The GitHub repository myth2310/sarung-clasification contains a labelled image folder "Dataset" with 3 categories: Deli sarong, Istanbul sarong, Toraja sarong. Examples follow, each with its label.

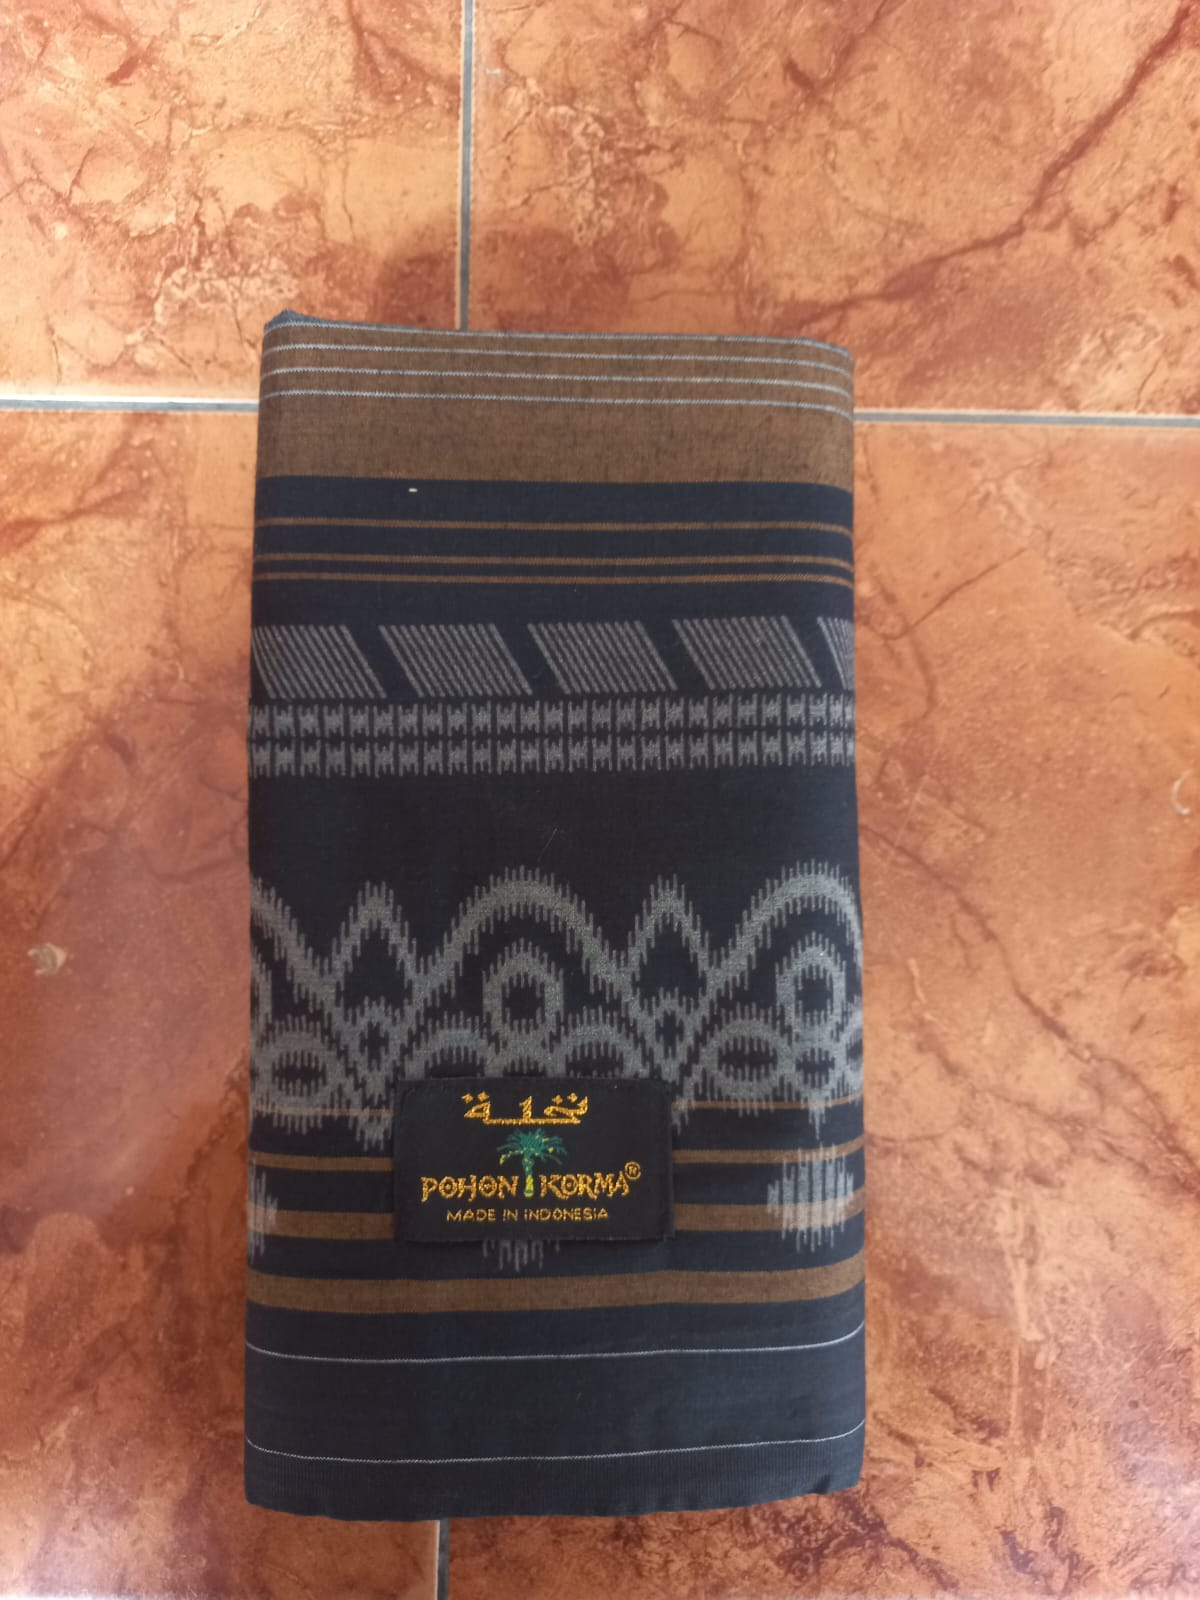
Label: Toraja sarong

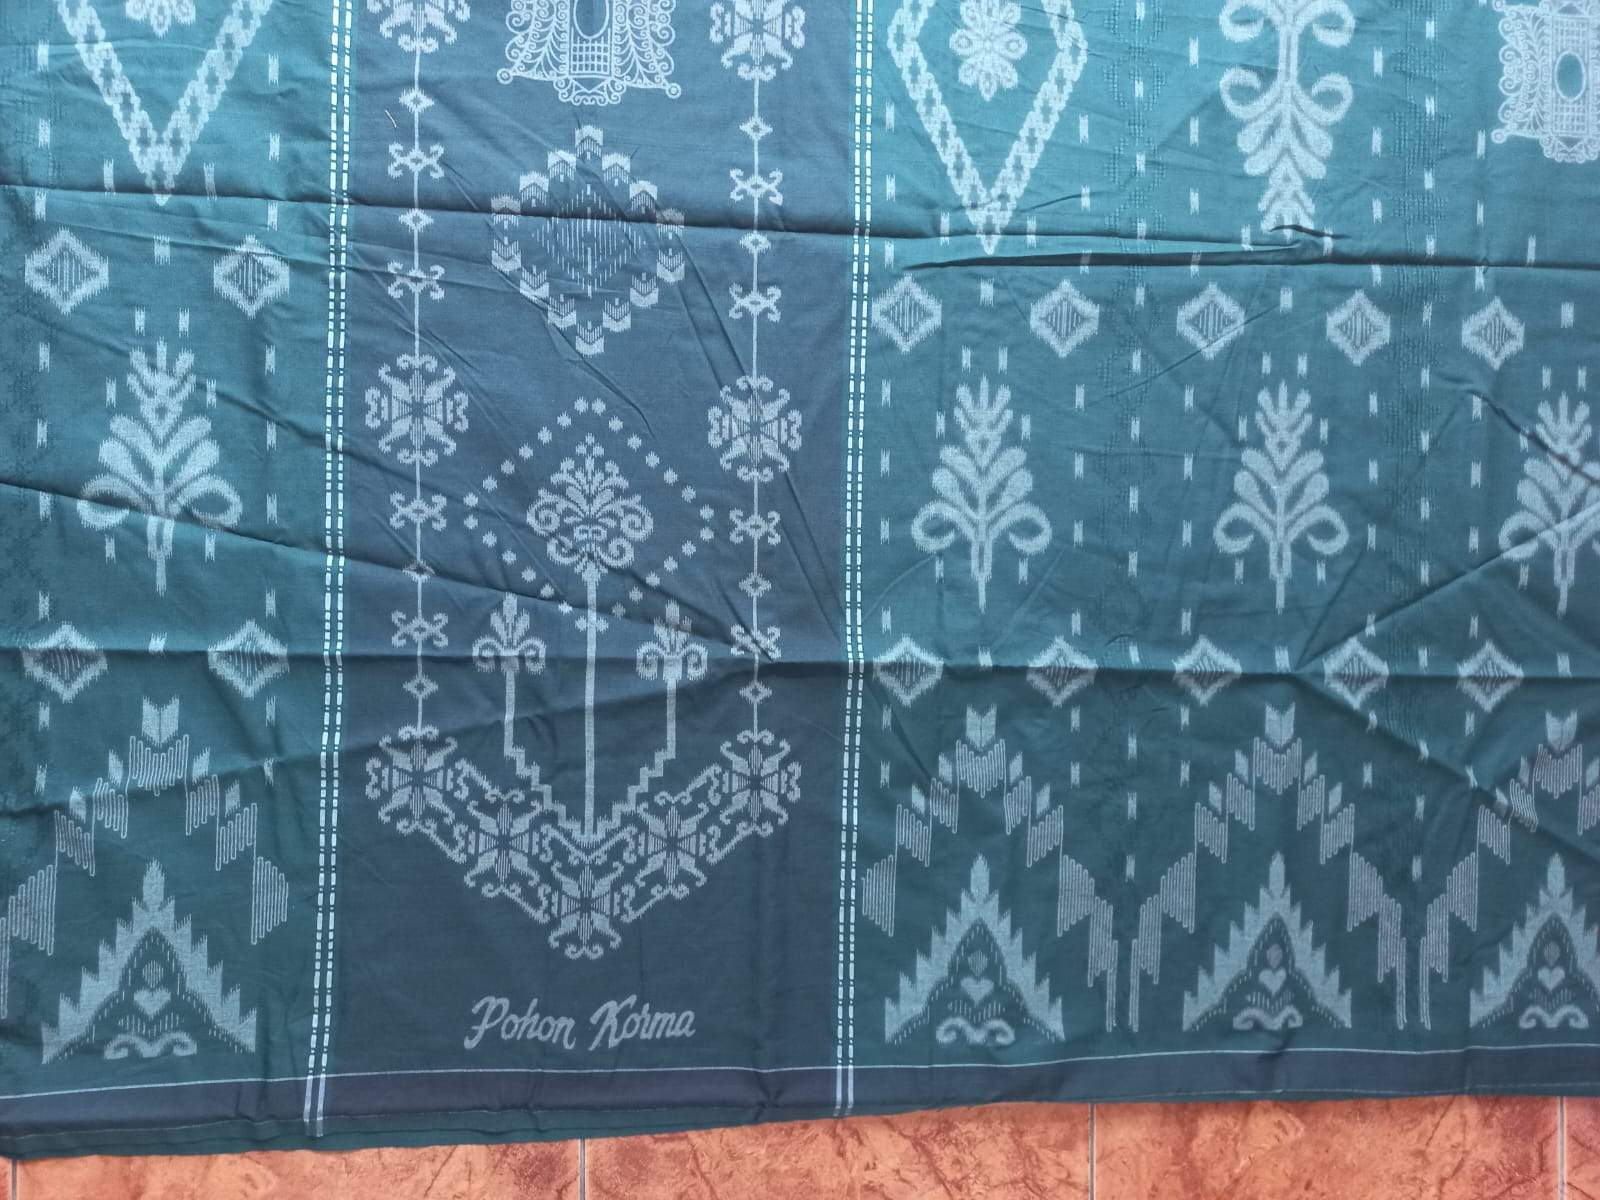
Label: Istanbul sarong

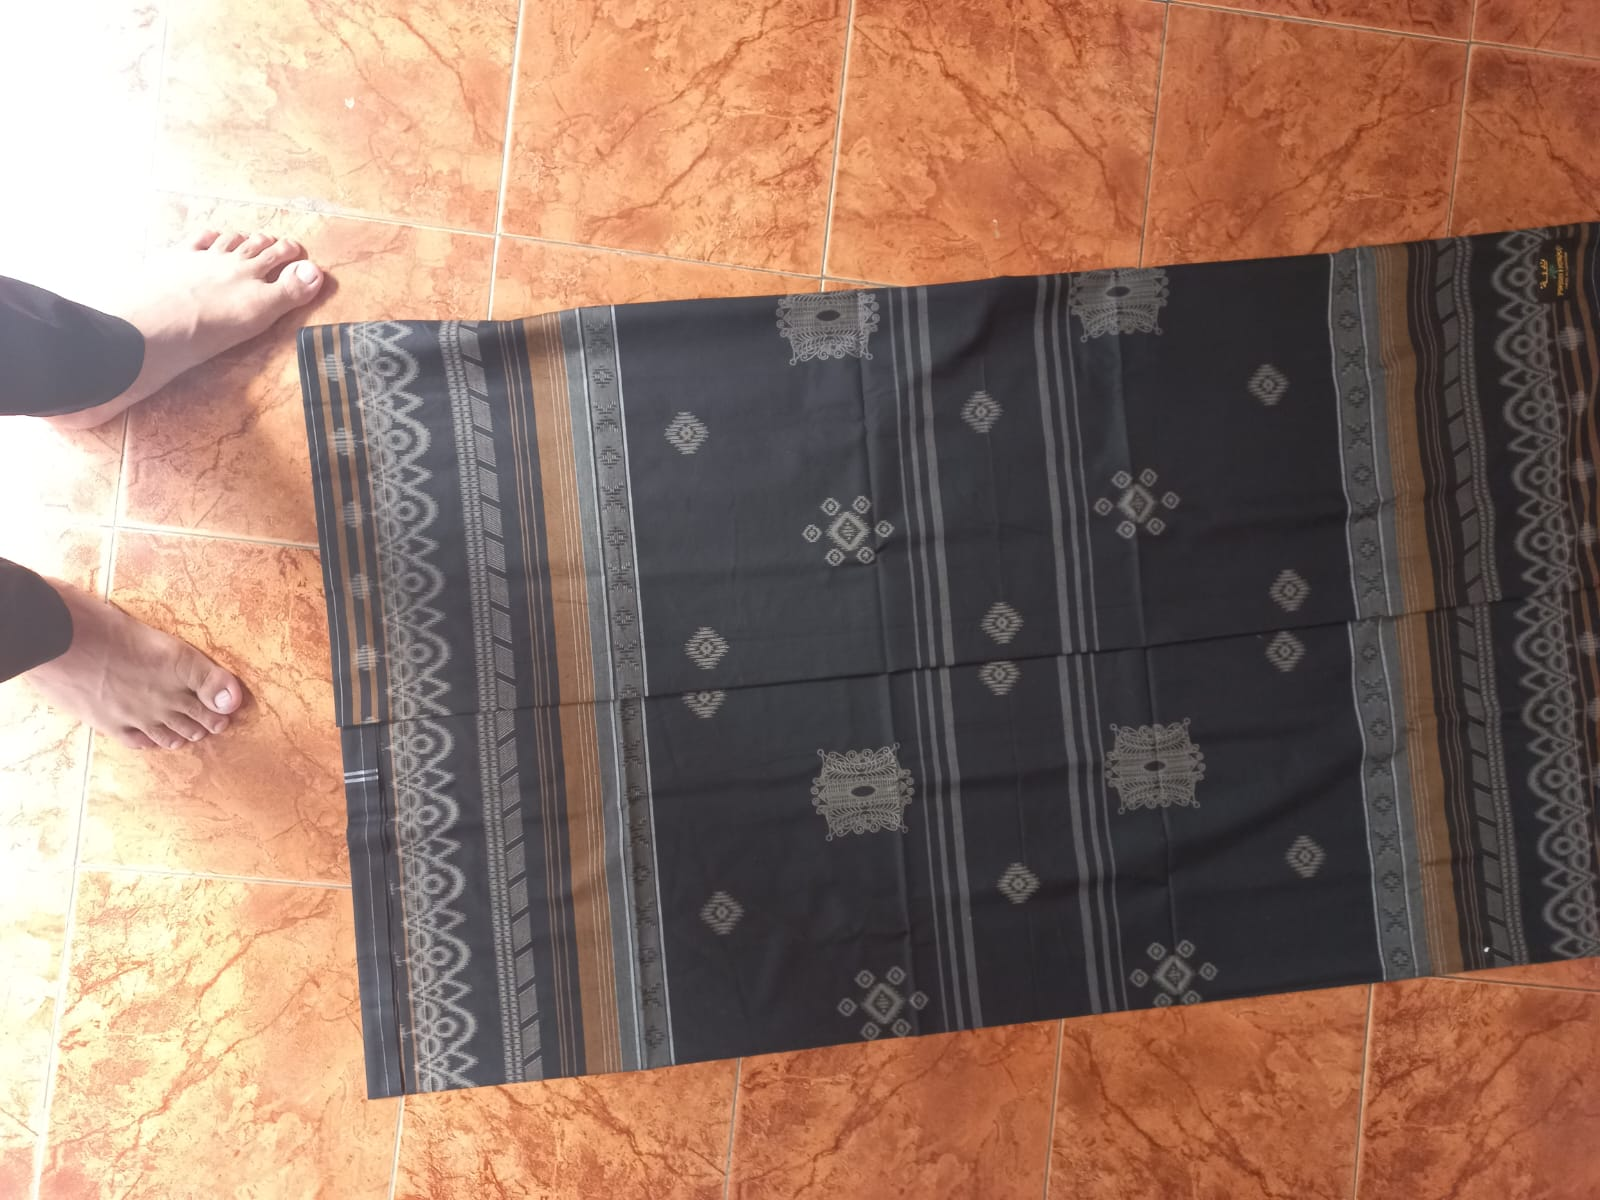
Label: Toraja sarong

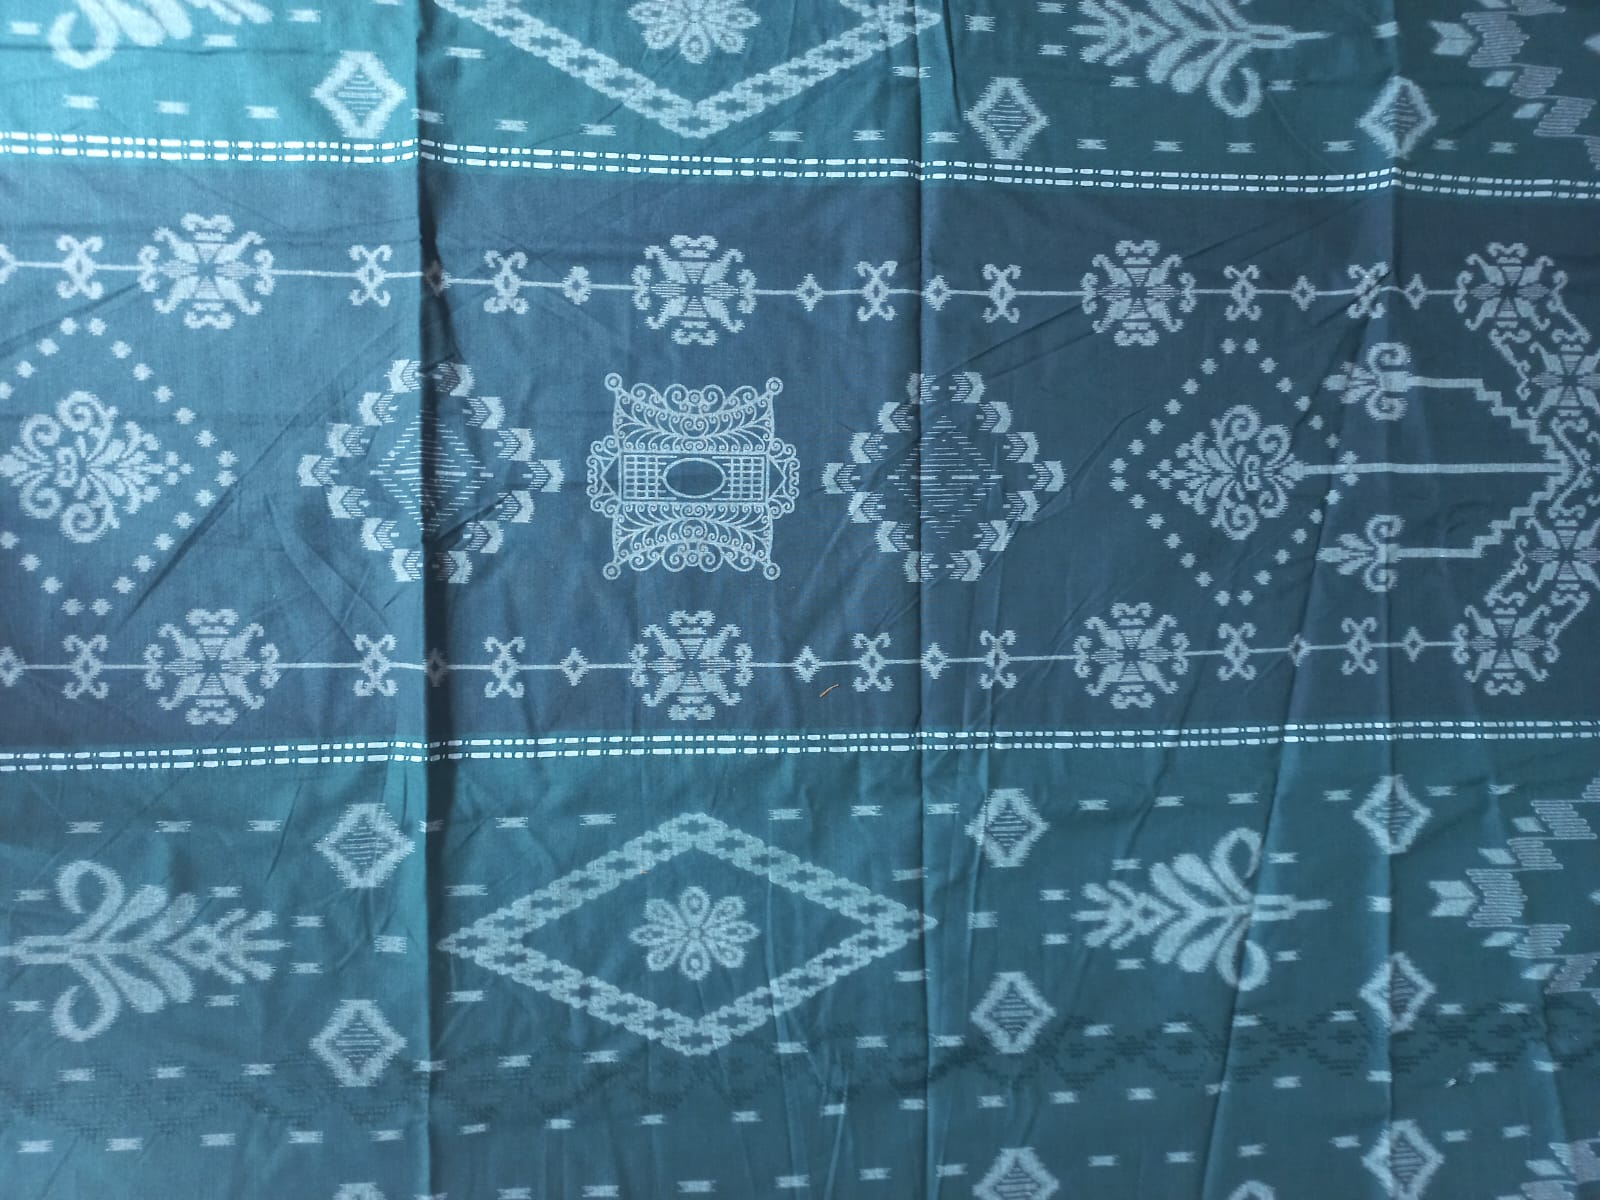
Label: Istanbul sarong

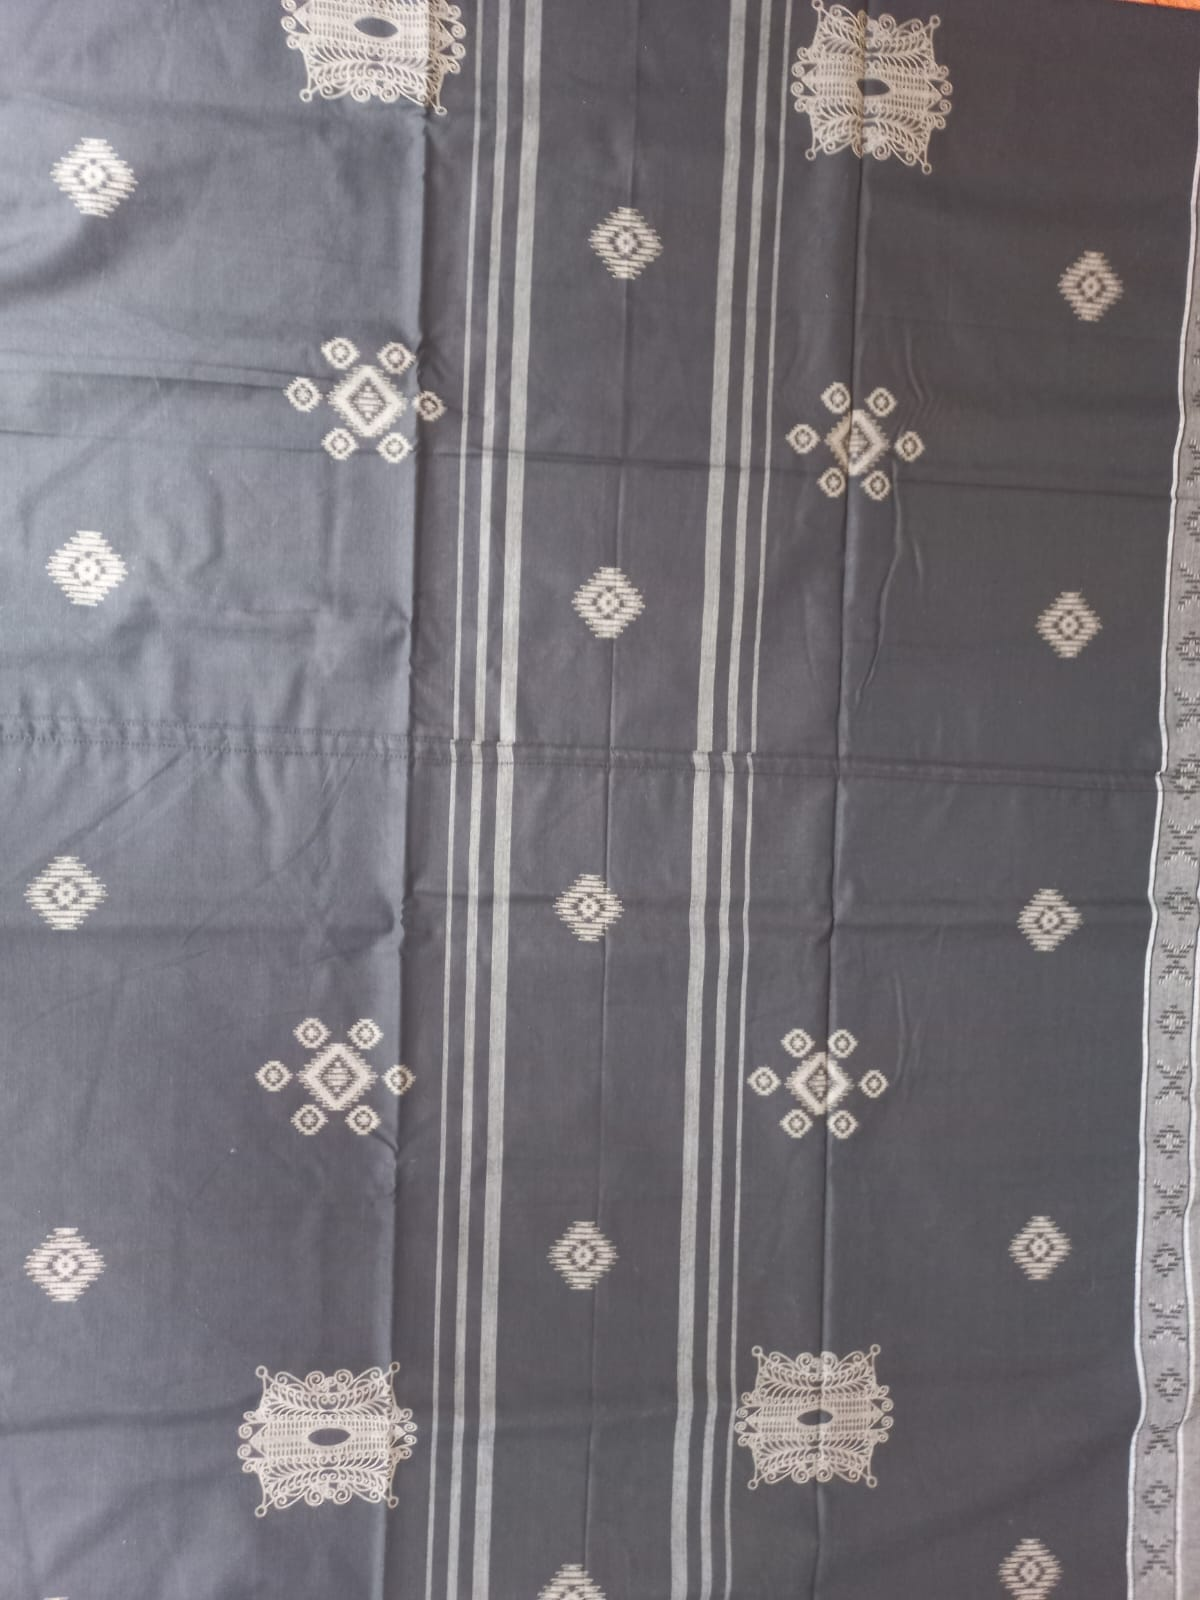
Label: Toraja sarong

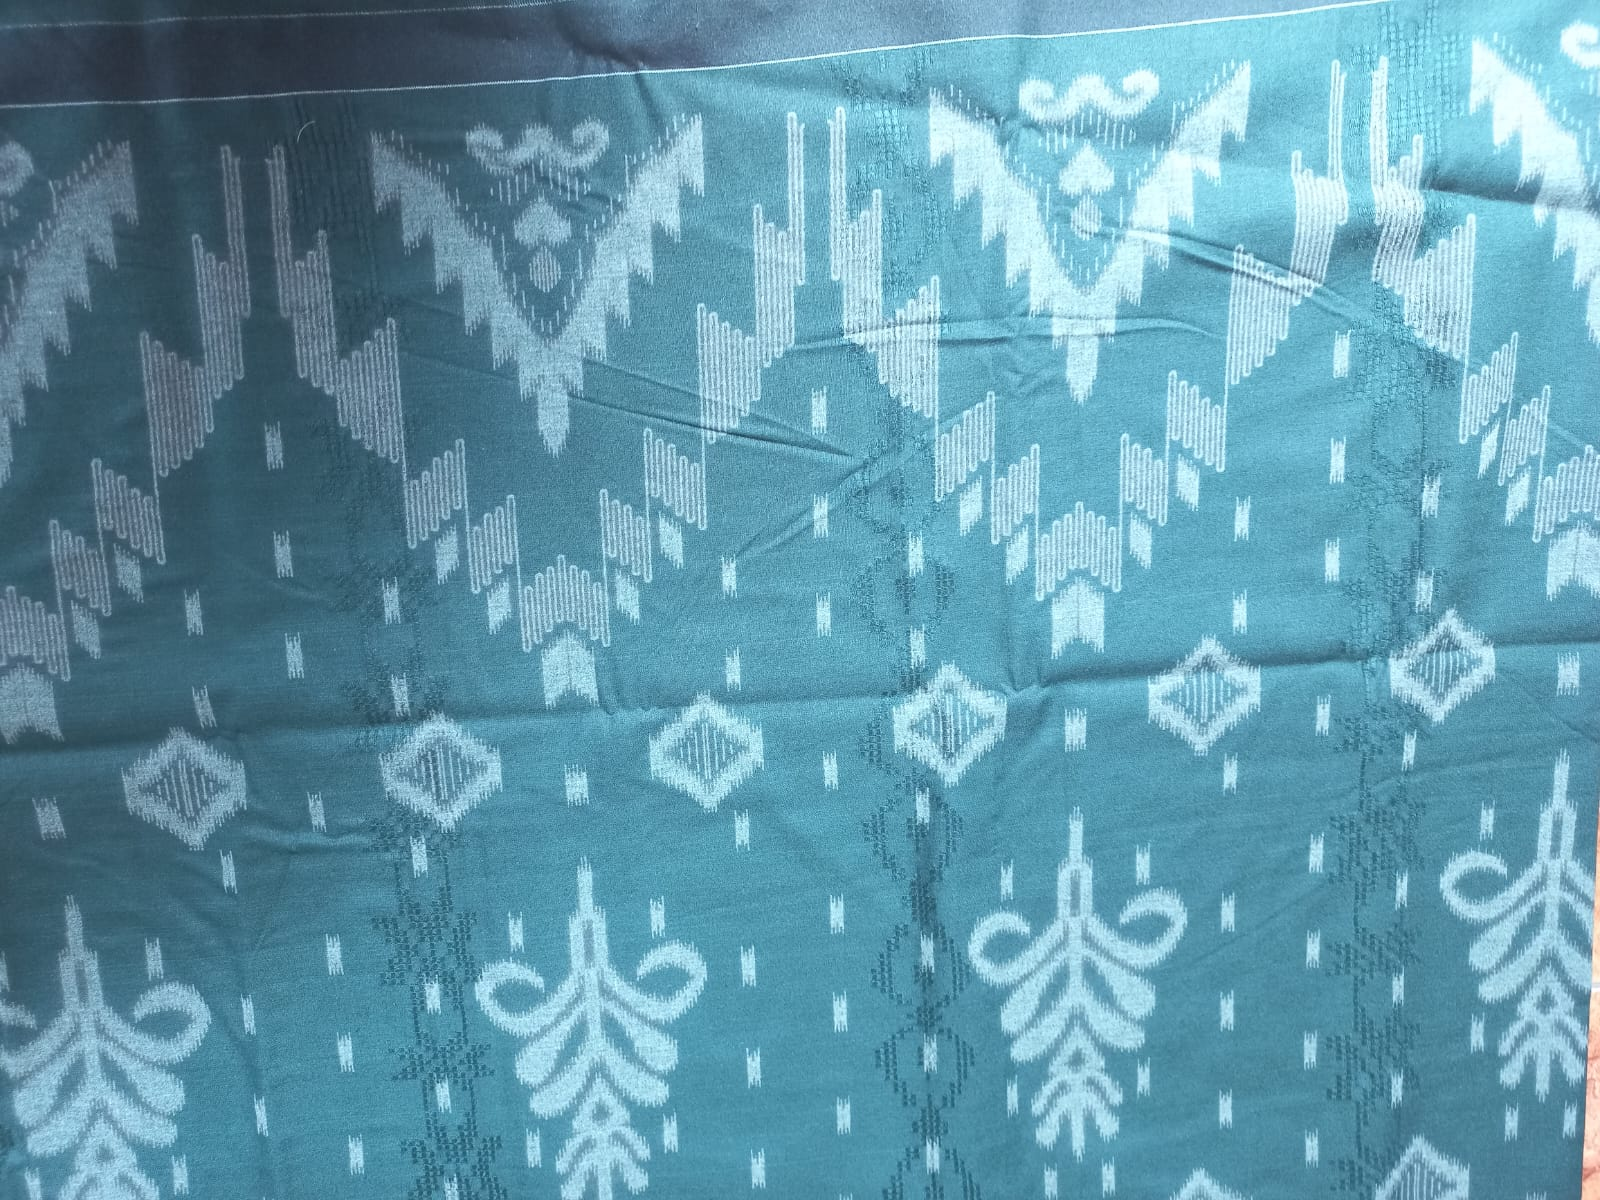
Label: Istanbul sarong
